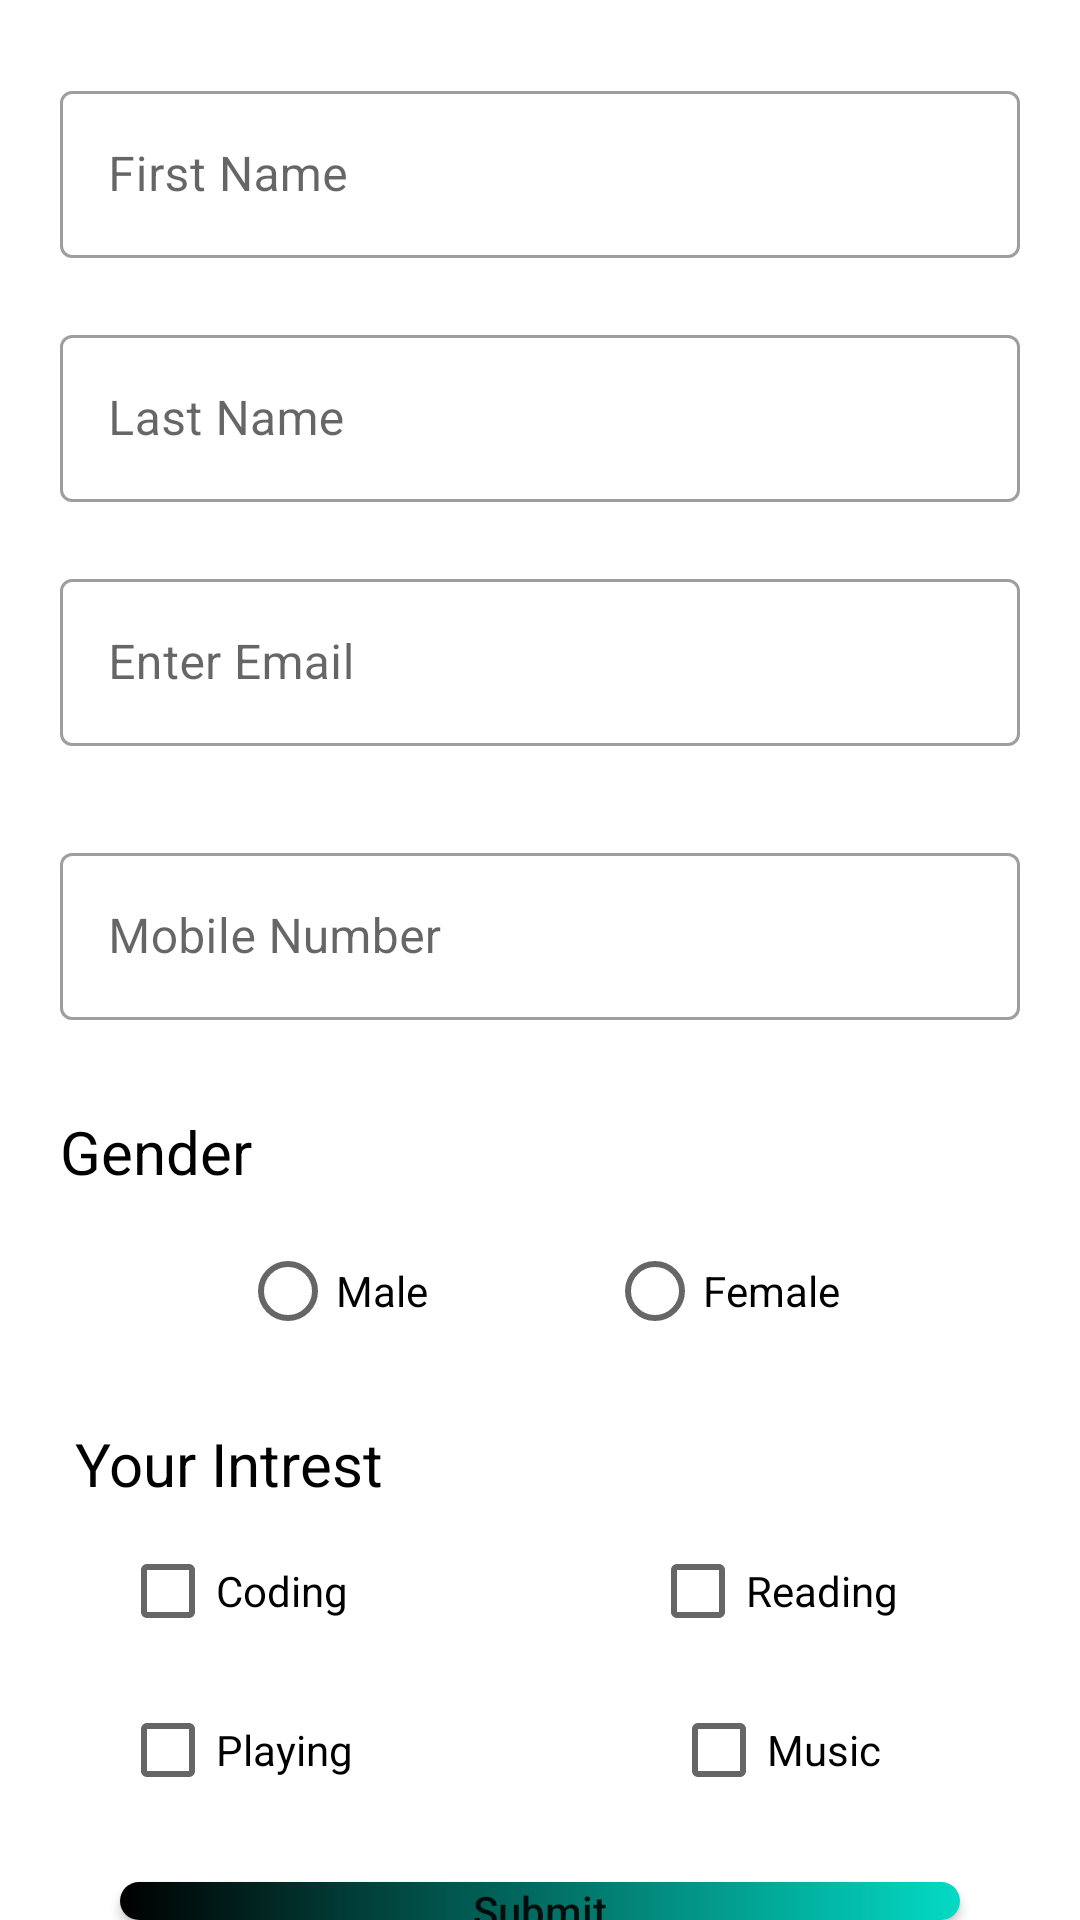

Produce the Android XML layout that renders to this screen, including the resource entries it uses.
<!-- AndroidManifest.xml: application theme Theme.TaskChetu -->
<!-- res/layout/activity_main.xml -->
<?xml version="1.0" encoding="utf-8"?>
<RelativeLayout xmlns:android="http://schemas.android.com/apk/res/android"
    xmlns:app="http://schemas.android.com/apk/res-auto"
    xmlns:tools="http://schemas.android.com/tools"
    android:layout_width="match_parent"
    android:layout_height="match_parent"
    tools:context=".Activity.Activity.MainActivity">

   <LinearLayout
       android:layout_width="match_parent"
       android:layout_height="wrap_content"
       android:padding="20dp"
       android:id="@+id/linear"
       android:layout_marginTop="5dp"
       android:orientation="vertical">

       <com.google.android.material.textfield.TextInputLayout
           style="@style/Widget.MaterialComponents.TextInputLayout.OutlinedBox"
           android:layout_width="match_parent"
           android:layout_height="wrap_content"
           android:hint="First Name"
           app:hintTextColor="@color/black"
           app:errorEnabled="true">
           <com.google.android.material.textfield.TextInputEditText
               android:layout_width="match_parent"
               android:layout_height="wrap_content"
               android:id="@+id/fname"
               android:maxLength="10"
               />
       </com.google.android.material.textfield.TextInputLayout>

       <com.google.android.material.textfield.TextInputLayout
           style="@style/Widget.MaterialComponents.TextInputLayout.OutlinedBox"
           android:layout_width="match_parent"
           android:layout_height="wrap_content"
           android:hint="Last Name"
           app:hintTextColor="@color/black"
           app:errorEnabled="true">
           <com.google.android.material.textfield.TextInputEditText
               android:layout_width="match_parent"
               android:layout_height="wrap_content"
               android:id="@+id/lname"
               android:maxLength="10"
               />
       </com.google.android.material.textfield.TextInputLayout>

       <com.google.android.material.textfield.TextInputLayout
           style="@style/Widget.MaterialComponents.TextInputLayout.OutlinedBox"
           android:layout_width="match_parent"
           android:layout_height="wrap_content"
           android:hint="Enter Email"
           app:hintTextColor="@color/black"
           app:errorEnabled="true">
           <com.google.android.material.textfield.TextInputEditText
               android:layout_width="match_parent"
               android:layout_height="wrap_content"
               android:id="@+id/email"
               android:maxLength="10"
               />
       </com.google.android.material.textfield.TextInputLayout>

       <com.google.android.material.textfield.TextInputLayout
           style="@style/Widget.MaterialComponents.TextInputLayout.OutlinedBox"
           android:layout_width="match_parent"
           android:layout_height="wrap_content"
           android:hint="Mobile Number"
           app:hintTextColor="@color/black"
           app:errorEnabled="true"
           android:layout_marginTop="10dp">
           <com.google.android.material.textfield.TextInputEditText
               android:layout_width="match_parent"
               android:layout_height="wrap_content"
               android:id="@+id/mobileNo"
               android:maxLength="10"
               android:inputType="number"
               />
       </com.google.android.material.textfield.TextInputLayout>


       <TextView
           android:layout_width="wrap_content"
           android:layout_height="wrap_content"
           android:text="Gender"
           android:layout_marginTop="10dp"
           android:textSize="20dp"
           android:textColor="@color/black"/>

       <RadioGroup
           android:layout_marginTop="9dp"
           android:layout_width="match_parent"
           android:layout_height="wrap_content"
           android:layout_marginLeft="60dp"
           android:orientation="horizontal"
           android:weightSum="1">

           <RadioButton
               android:id="@+id/male"
               android:layout_width="wrap_content"
               android:layout_height="wrap_content"
               android:text="Male"
               android:layout_weight=".5"/>

           <RadioButton
               android:id="@+id/female"
               android:layout_width="wrap_content"
               android:layout_height="wrap_content"
               android:text="Female"
               android:layout_weight=".5"/>
       </RadioGroup>

   </LinearLayout>
    <TextView
        android:layout_below="@+id/linear"
        android:paddingLeft="25dp"
        android:textSize="20dp"
        android:id="@+id/tvIntrest"
        android:textColor="@color/black"
        android:layout_width="wrap_content"
        android:layout_height="wrap_content"
        android:text="Your Intrest"/>
    <LinearLayout
        android:layout_width="match_parent"
        android:layout_below="@+id/tvIntrest"
        android:layout_height="wrap_content"
        android:id="@+id/linerLayout"
        android:weightSum="1"
        android:orientation="horizontal">

        <CheckBox
            android:id="@+id/coding"
            android:layout_width="wrap_content"
            android:layout_height="wrap_content"
            android:layout_marginLeft="40dp"
            android:layout_marginTop="5dp"
            android:layout_weight=".5"
            android:text="Coding"
            android:onClick="onCheckboxClicked"
            />

        <CheckBox
            android:id="@+id/reading"
            android:layout_width="wrap_content"
            android:layout_height="wrap_content"
            android:layout_marginLeft="40dp"
            android:layout_marginTop="5dp"
            android:layout_weight=".5"
            android:text="Reading"
            android:onClick="onCheckboxClicked"
            />

    </LinearLayout>
    <LinearLayout
        android:layout_width="match_parent"
        android:layout_height="wrap_content"
        android:id="@+id/layout"
        android:layout_below="@+id/linerLayout"
        android:weightSum="1"
        android:orientation="horizontal">

        <CheckBox
            android:id="@+id/playing"
            android:layout_width="wrap_content"
            android:layout_height="wrap_content"
            android:layout_marginLeft="40dp"
            android:layout_marginTop="5dp"
            android:layout_weight=".5"
            android:text="Playing"
            android:onClick="onCheckboxClicked"/>
        <CheckBox
            android:id="@+id/music"
            android:layout_width="wrap_content"
            android:layout_height="wrap_content"
            android:layout_marginLeft="40dp"
            android:layout_weight=".5"
            android:layout_marginTop="5dp"
            android:text="Music"
            android:onClick="onCheckboxClicked"/>
    </LinearLayout>

    <Button
        android:id="@+id/allsubmit"
        android:layout_width="match_parent"
        android:layout_height="50dp"
        android:layout_marginTop="20dp"
        android:layout_below="@+id/layout"
        android:text="Submit"
        android:textAllCaps="false"
        android:layout_marginLeft="40dp"
        android:layout_marginRight="40dp"
        android:background="@drawable/button_background"
        />


</RelativeLayout>
<!-- resources referenced by this layout -->
<resources>
  <color name="black">#FF000000</color>
  <!-- drawable button_background (drawable) -->
  <?xml version="1.0" encoding="utf-8"?>
  <shape xmlns:android="http://schemas.android.com/apk/res/android">
  
  
      <gradient
          android:startColor="@color/black"
          android:endColor="@color/teal_200"
          android:angle="360"
          />
  
      <corners
  
          android:radius="20dp"
          />
  
  
  </shape>
  <style name="Theme.TaskChetu" parent="Theme.MaterialComponents.Light.DarkActionBar">
          
          <item name="colorPrimary">@color/purple_500</item>
          <item name="colorPrimaryVariant">@color/purple_700</item>
          <item name="colorOnPrimary">@color/white</item>
          
          <item name="colorSecondary">@color/teal_200</item>
          <item name="colorSecondaryVariant">@color/teal_700</item>
          <item name="colorOnSecondary">@color/black</item>
          
          <item name="android:statusBarColor" tools:targetApi="l">?attr/colorPrimaryVariant</item>
          
      </style>
  <color name="teal_200">#FF03DAC5</color>
  <color name="purple_500">#FF6200EE</color>
  <color name="purple_700">#FF3700B3</color>
  <color name="white">#FFFFFFFF</color>
  <color name="teal_700">#FF018786</color>
</resources>
